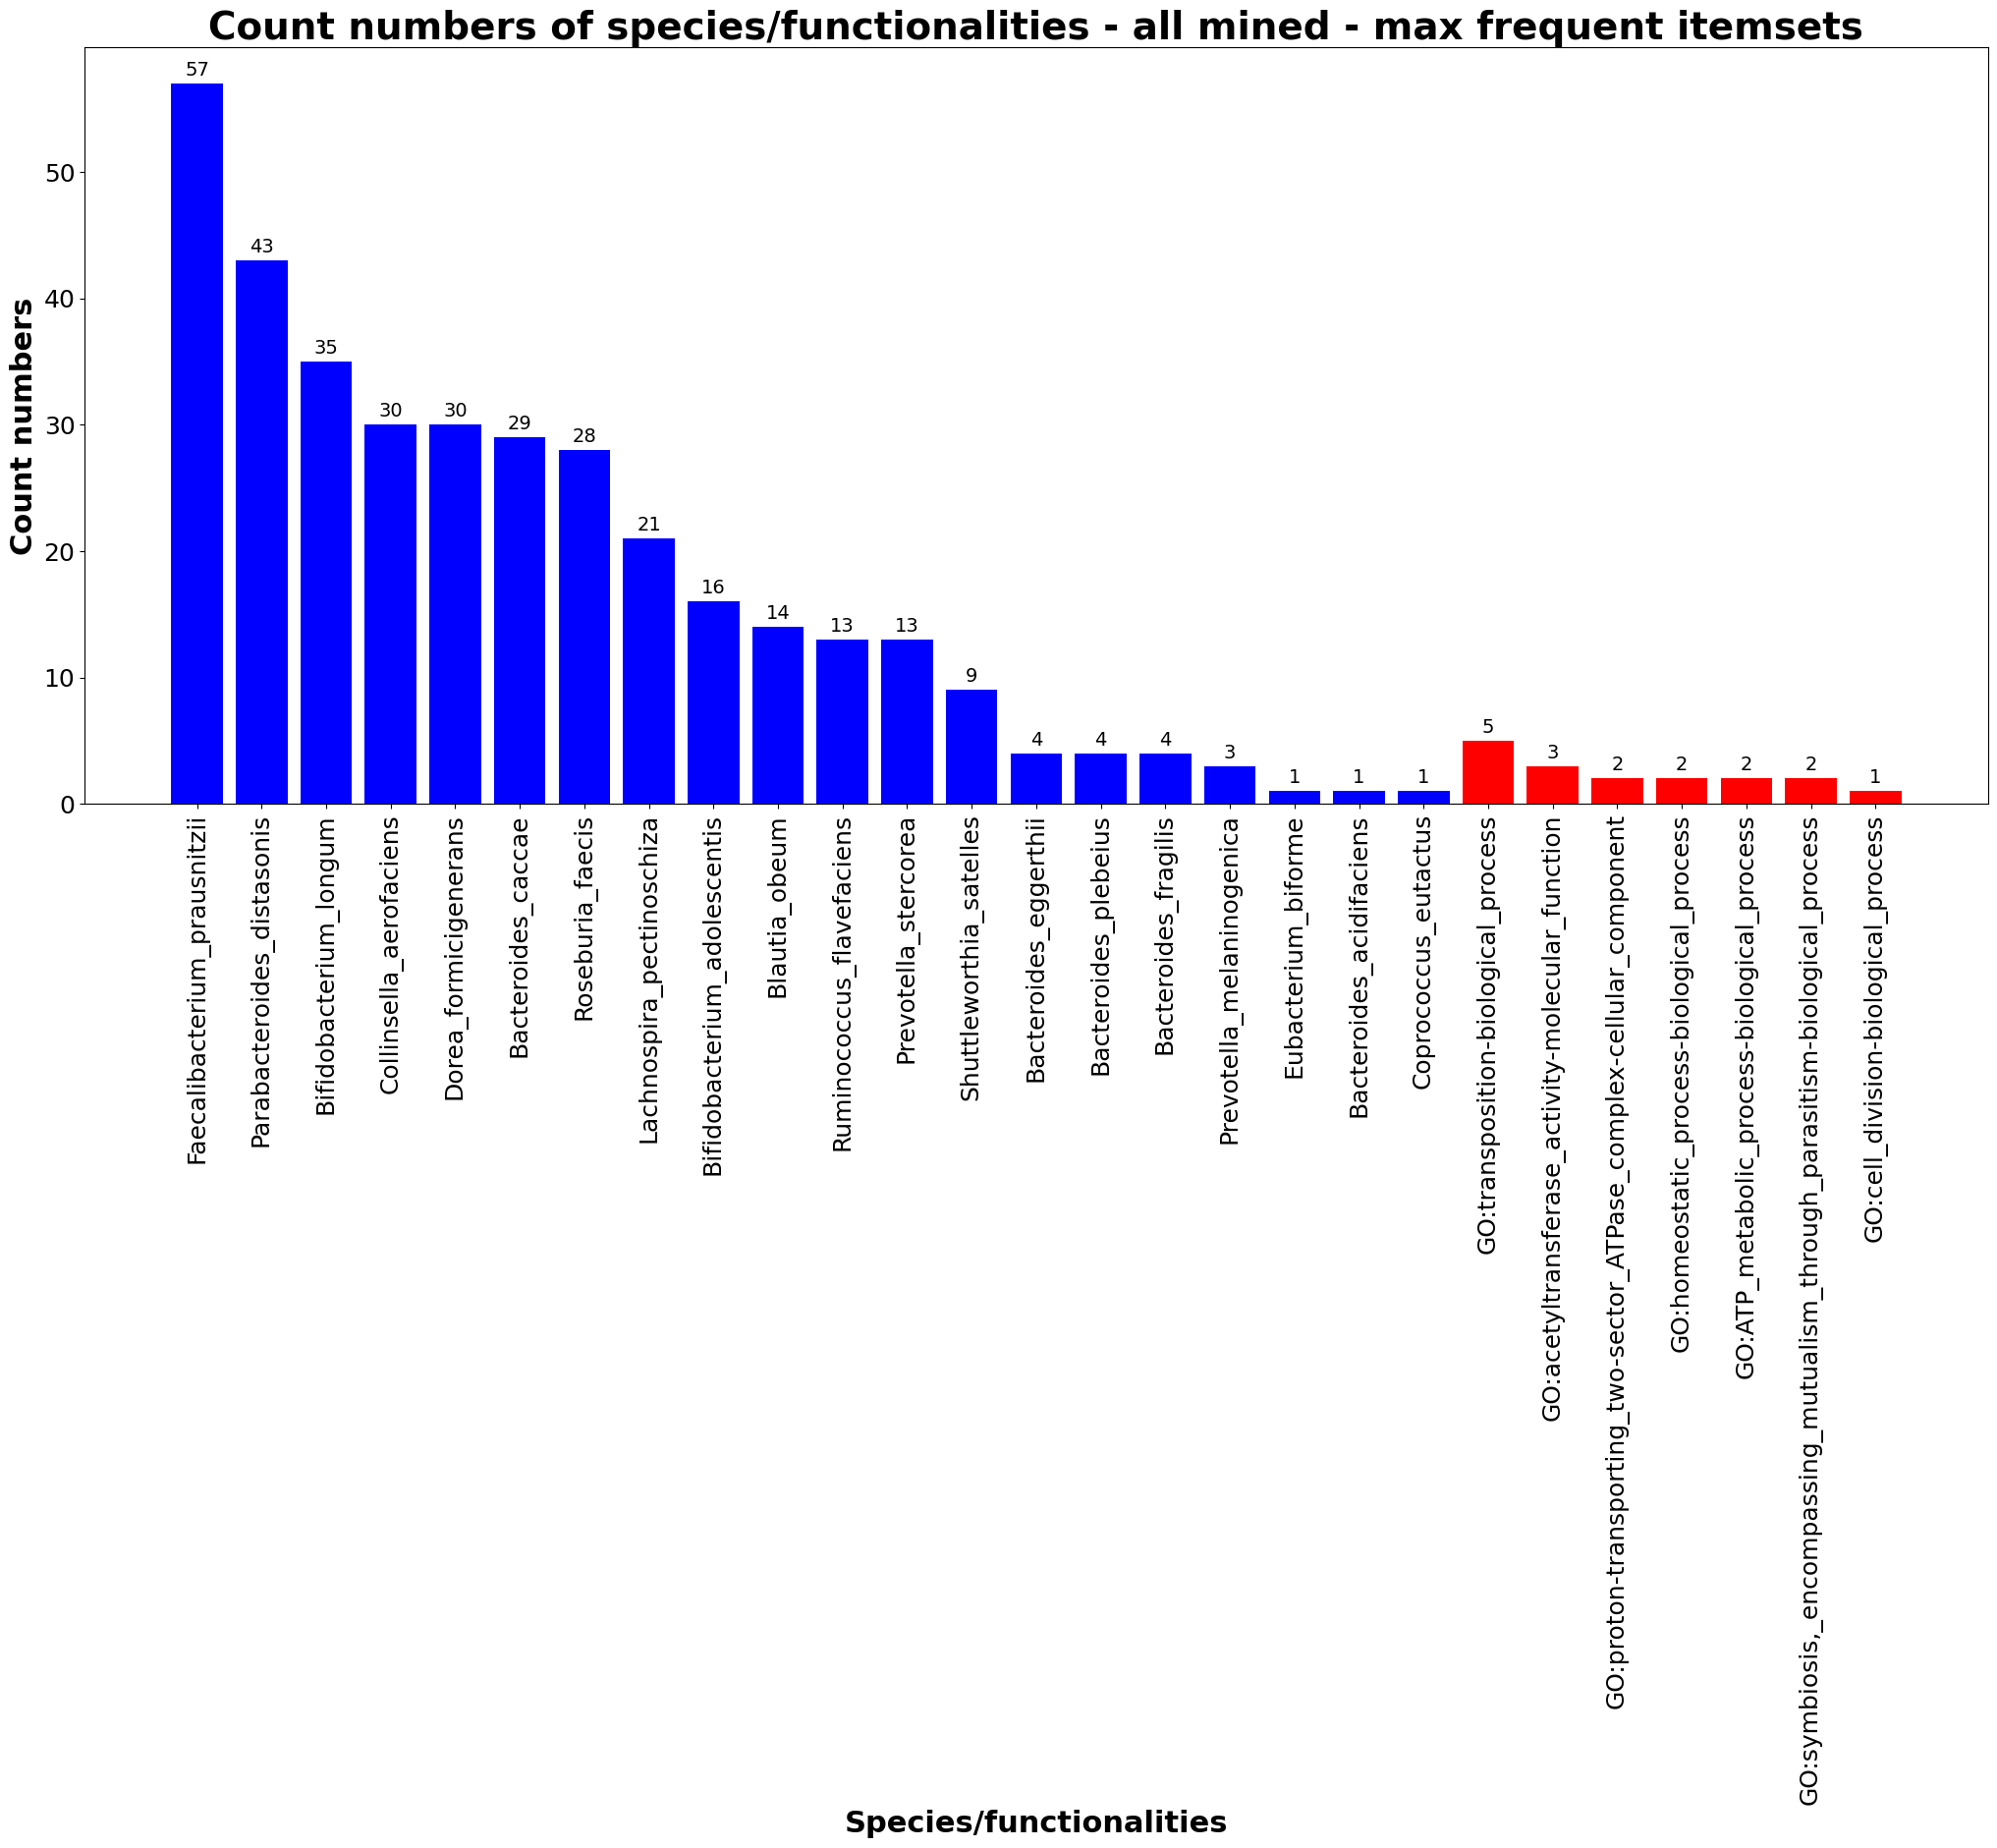

Values plotted in this chart, from the file beside it:
, item, count, label
0, Faecalibacterium_prausnitzii, 57, species
1, Parabacteroides_distasonis, 43, species
2, Bifidobacterium_longum, 35, species
3, Collinsella_aerofaciens, 30, species
4, Dorea_formicigenerans, 30, species
5, Bacteroides_caccae, 29, species
6, Roseburia_faecis, 28, species
7, Lachnospira_pectinoschiza, 21, species
8, Bifidobacterium_adolescentis, 16, species
9, Blautia_obeum, 14, species
10, Ruminococcus_flavefaciens, 13, species
11, Prevotella_stercorea, 13, species
12, Shuttleworthia_satelles, 9, species
13, Bacteroides_eggerthii, 4, species
14, Bacteroides_plebeius, 4, species
15, Bacteroides_fragilis, 4, species
16, Prevotella_melaninogenica, 3, species
17, Eubacterium_biforme, 1, species
18, Bacteroides_acidifaciens, 1, species
19, Coprococcus_eutactus, 1, species
20, GO:transposition-biological_process, 5, functionality
21, GO:acetyltransferase_activity-molecular_…, 3, functionality
22, GO:proton-transporting_two-sector_ATPase…, 2, functionality
23, GO:homeostatic_process-biological_proces…, 2, functionality
24, GO:ATP_metabolic_process-biological_proc…, 2, functionality
25, GO:symbiosis,_encompassing_mutualism_thr…, 2, functionality
26, GO:cell_division-biological_process, 1, functionality
